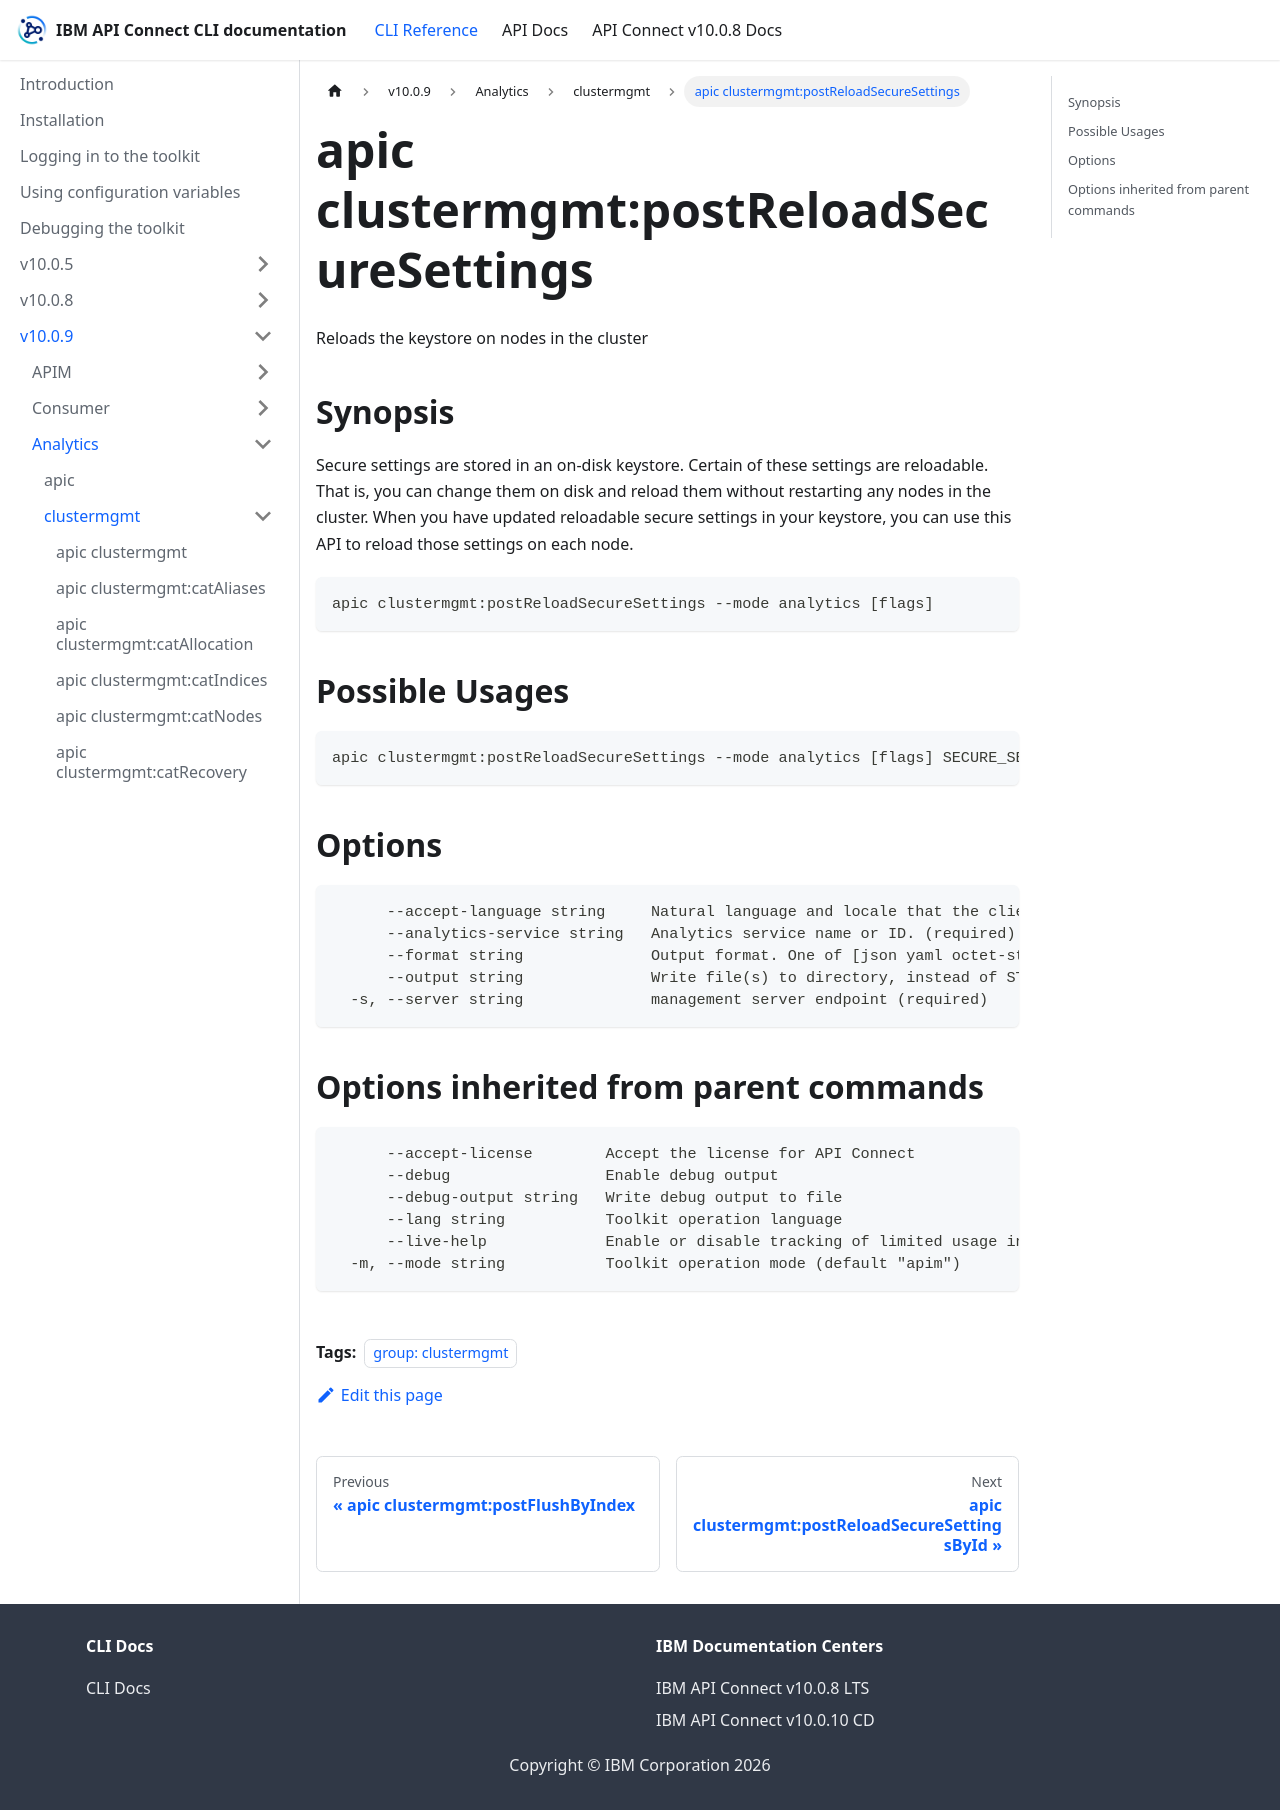

repository: ibm-apiconnect/clidocs · page: docs/v1009/analytics/clustermgmt/apic_clustermgmt_postReloadSecureSettings.html · generator: docusaurus

---
tags:
- "group: clustermgmt"
---
# apic clustermgmt:postReloadSecureSettings

Reloads the keystore on nodes in the cluster

## Synopsis

Secure settings are stored in an on-disk keystore. Certain of these settings are reloadable. That is, you can change them on disk and reload them without restarting any nodes in the cluster. When you have updated reloadable secure settings in your keystore, you can use this API to reload those settings on each node.

```
apic clustermgmt:postReloadSecureSettings --mode analytics [flags]
```

## Possible Usages

```
apic clustermgmt:postReloadSecureSettings --mode analytics [flags] SECURE_SETTINGS_PASSWORD
```

## Options

```
      --accept-language string     Natural language and locale that the client prefers.
      --analytics-service string   Analytics service name or ID. (required)
      --format string              Output format. One of [json yaml octet-stream go-template=... go-template-file=...], defaults to yaml.
      --output string              Write file(s) to directory, instead of STDOUT (default "-")
  -s, --server string              management server endpoint (required)
```

## Options inherited from parent commands

```
      --accept-license        Accept the license for API Connect
      --debug                 Enable debug output
      --debug-output string   Write debug output to file
      --lang string           Toolkit operation language
      --live-help             Enable or disable tracking of limited usage information
  -m, --mode string           Toolkit operation mode (default "apim")
```
